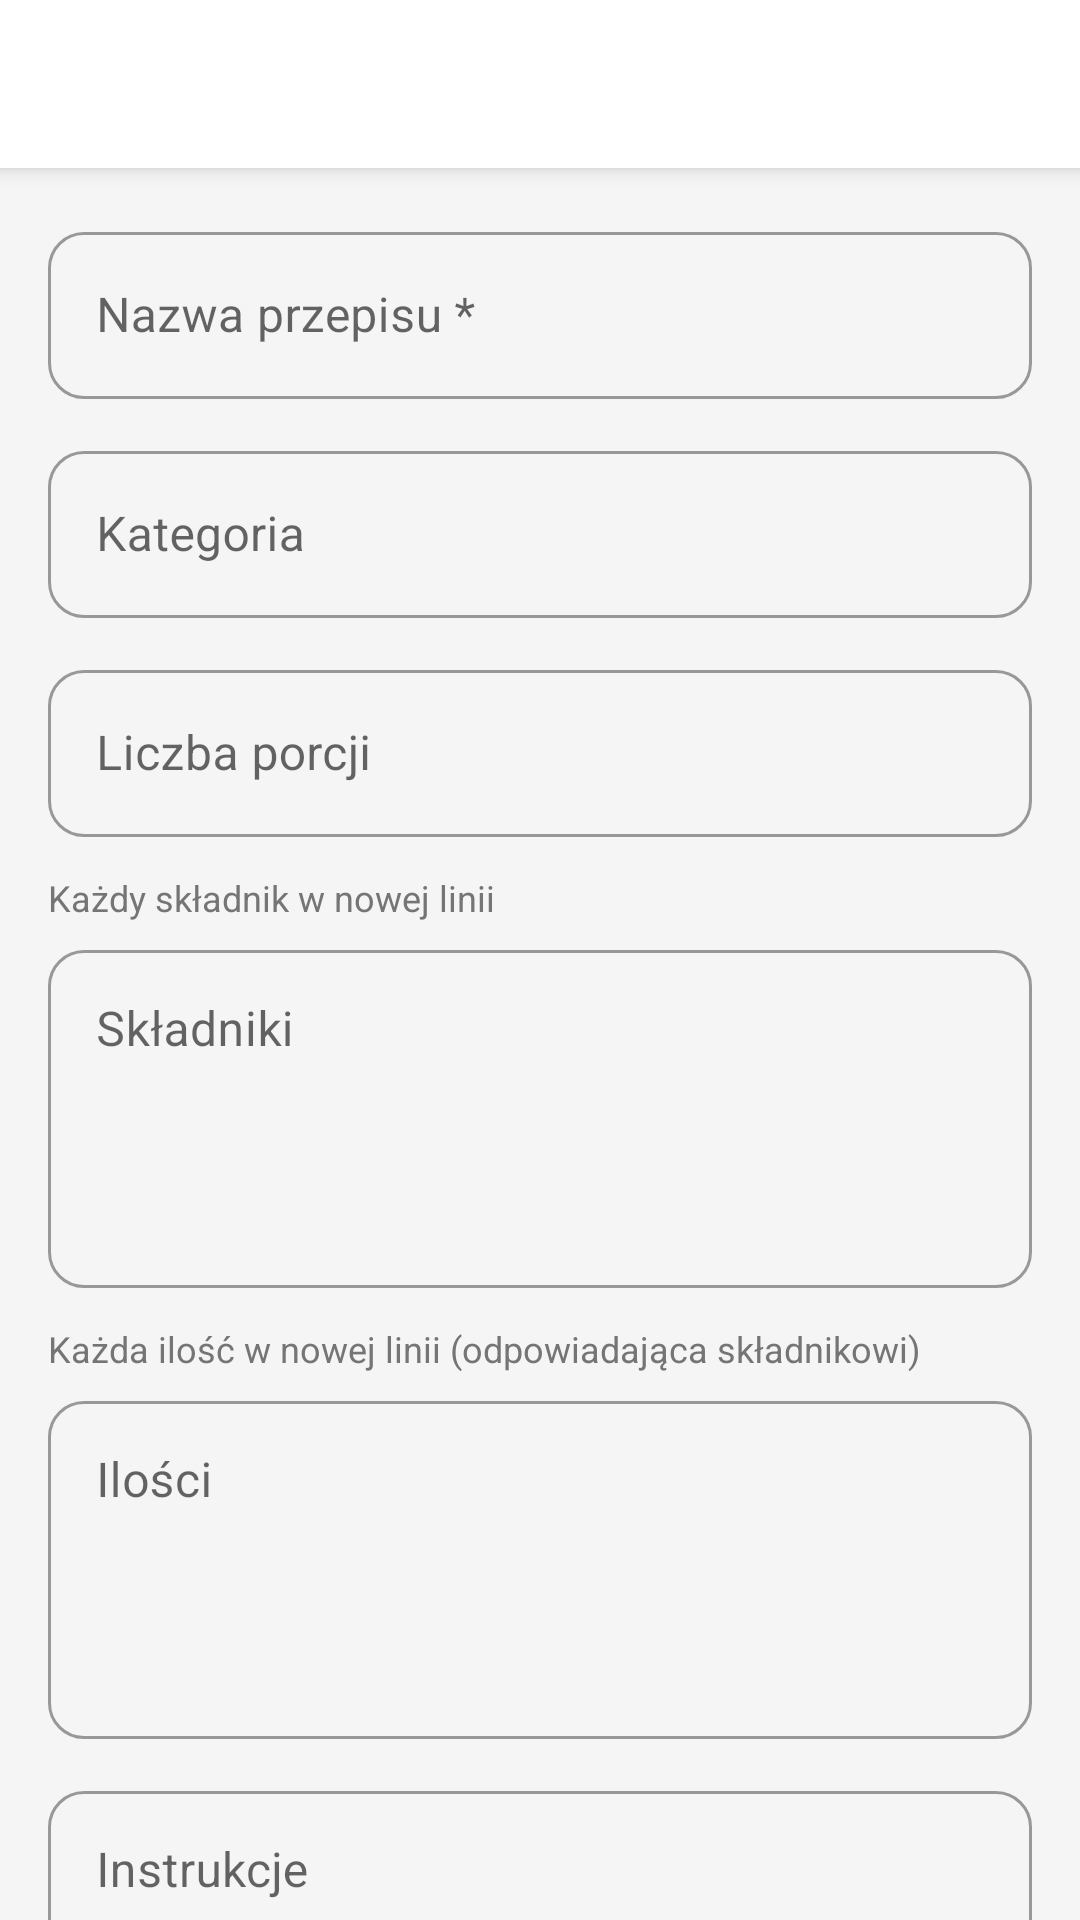

Layout XML and referenced resources for this Android screen:
<!-- AndroidManifest.xml: application theme Theme.CookbookApp -->
<!-- res/layout/activity_add_edit_recipe.xml -->
<?xml version="1.0" encoding="utf-8"?>
<androidx.coordinatorlayout.widget.CoordinatorLayout
    xmlns:android="http://schemas.android.com/apk/res/android"
    xmlns:app="http://schemas.android.com/apk/res-auto"
    android:layout_width="match_parent"
    android:layout_height="match_parent"
    android:background="@color/background">

    <com.google.android.material.appbar.AppBarLayout
        android:layout_width="match_parent"
        android:layout_height="wrap_content"
        android:background="@color/surface"
        app:elevation="4dp">

        <androidx.appcompat.widget.Toolbar
            android:id="@+id/toolbar"
            android:layout_width="match_parent"
            android:layout_height="?attr/actionBarSize" />

    </com.google.android.material.appbar.AppBarLayout>

    <androidx.core.widget.NestedScrollView
        android:layout_width="match_parent"
        android:layout_height="match_parent"
        app:layout_behavior="@string/appbar_scrolling_view_behavior">

        <LinearLayout
            android:layout_width="match_parent"
            android:layout_height="wrap_content"
            android:orientation="vertical"
            android:padding="16dp">

            <com.google.android.material.textfield.TextInputLayout
                style="@style/Widget.MaterialComponents.TextInputLayout.OutlinedBox"
                android:layout_width="match_parent"
                android:layout_height="wrap_content"
                android:layout_marginBottom="12dp"
                android:hint="@string/recipe_title"
                app:boxCornerRadiusBottomEnd="12dp"
                app:boxCornerRadiusBottomStart="12dp"
                app:boxCornerRadiusTopEnd="12dp"
                app:boxCornerRadiusTopStart="12dp">

                <com.google.android.material.textfield.TextInputEditText
                    android:id="@+id/edit_title"
                    android:layout_width="match_parent"
                    android:layout_height="wrap_content"
                    android:inputType="textCapSentences"
                    android:maxLines="1" />

            </com.google.android.material.textfield.TextInputLayout>

            <com.google.android.material.textfield.TextInputLayout
                style="@style/Widget.MaterialComponents.TextInputLayout.OutlinedBox"
                android:layout_width="match_parent"
                android:layout_height="wrap_content"
                android:layout_marginBottom="12dp"
                android:hint="@string/recipe_category"
                app:boxCornerRadiusBottomEnd="12dp"
                app:boxCornerRadiusBottomStart="12dp"
                app:boxCornerRadiusTopEnd="12dp"
                app:boxCornerRadiusTopStart="12dp">

                <com.google.android.material.textfield.TextInputEditText
                    android:id="@+id/edit_category"
                    android:layout_width="match_parent"
                    android:layout_height="wrap_content"
                    android:inputType="textCapSentences"
                    android:maxLines="1" />

            </com.google.android.material.textfield.TextInputLayout>

            <com.google.android.material.textfield.TextInputLayout
                style="@style/Widget.MaterialComponents.TextInputLayout.OutlinedBox"
                android:layout_width="match_parent"
                android:layout_height="wrap_content"
                android:layout_marginBottom="12dp"
                android:hint="@string/servings_count"
                app:boxCornerRadiusBottomEnd="12dp"
                app:boxCornerRadiusBottomStart="12dp"
                app:boxCornerRadiusTopEnd="12dp"
                app:boxCornerRadiusTopStart="12dp">

                <com.google.android.material.textfield.TextInputEditText
                    android:id="@+id/edit_servings"
                    android:layout_width="match_parent"
                    android:layout_height="wrap_content"
                    android:inputType="number"
                    android:maxLines="1" />

            </com.google.android.material.textfield.TextInputLayout>

            <TextView
                android:layout_width="match_parent"
                android:layout_height="wrap_content"
                android:layout_marginBottom="4dp"
                android:text="@string/ingredients_hint"
                android:textColor="@color/text_secondary"
                android:textSize="12sp" />

            <com.google.android.material.textfield.TextInputLayout
                style="@style/Widget.MaterialComponents.TextInputLayout.OutlinedBox"
                android:layout_width="match_parent"
                android:layout_height="wrap_content"
                android:layout_marginBottom="12dp"
                android:hint="@string/ingredients"
                app:boxCornerRadiusBottomEnd="12dp"
                app:boxCornerRadiusBottomStart="12dp"
                app:boxCornerRadiusTopEnd="12dp"
                app:boxCornerRadiusTopStart="12dp">

                <com.google.android.material.textfield.TextInputEditText
                    android:id="@+id/edit_ingredients"
                    android:layout_width="match_parent"
                    android:layout_height="wrap_content"
                    android:gravity="top"
                    android:inputType="textCapSentences|textMultiLine"
                    android:minLines="4" />

            </com.google.android.material.textfield.TextInputLayout>

            <TextView
                android:layout_width="match_parent"
                android:layout_height="wrap_content"
                android:layout_marginBottom="4dp"
                android:text="@string/measures_hint"
                android:textColor="@color/text_secondary"
                android:textSize="12sp" />

            <com.google.android.material.textfield.TextInputLayout
                style="@style/Widget.MaterialComponents.TextInputLayout.OutlinedBox"
                android:layout_width="match_parent"
                android:layout_height="wrap_content"
                android:layout_marginBottom="12dp"
                android:hint="@string/measures"
                app:boxCornerRadiusBottomEnd="12dp"
                app:boxCornerRadiusBottomStart="12dp"
                app:boxCornerRadiusTopEnd="12dp"
                app:boxCornerRadiusTopStart="12dp">

                <com.google.android.material.textfield.TextInputEditText
                    android:id="@+id/edit_measures"
                    android:layout_width="match_parent"
                    android:layout_height="wrap_content"
                    android:gravity="top"
                    android:inputType="textCapSentences|textMultiLine"
                    android:minLines="4" />

            </com.google.android.material.textfield.TextInputLayout>

            <com.google.android.material.textfield.TextInputLayout
                style="@style/Widget.MaterialComponents.TextInputLayout.OutlinedBox"
                android:layout_width="match_parent"
                android:layout_height="wrap_content"
                android:layout_marginBottom="12dp"
                android:hint="@string/instructions"
                app:boxCornerRadiusBottomEnd="12dp"
                app:boxCornerRadiusBottomStart="12dp"
                app:boxCornerRadiusTopEnd="12dp"
                app:boxCornerRadiusTopStart="12dp">

                <com.google.android.material.textfield.TextInputEditText
                    android:id="@+id/edit_instructions"
                    android:layout_width="match_parent"
                    android:layout_height="wrap_content"
                    android:gravity="top"
                    android:inputType="textCapSentences|textMultiLine"
                    android:minLines="6" />

            </com.google.android.material.textfield.TextInputLayout>

            <com.google.android.material.button.MaterialButton
                android:id="@+id/button_save"
                android:layout_width="match_parent"
                android:layout_height="wrap_content"
                android:layout_marginTop="8dp"
                android:layout_marginBottom="16dp"
                android:paddingTop="14dp"
                android:paddingBottom="14dp"
                android:text="@string/save"
                app:cornerRadius="12dp" />

            <ProgressBar
                android:id="@+id/progress_bar"
                android:layout_width="wrap_content"
                android:layout_height="wrap_content"
                android:layout_gravity="center"
                android:visibility="gone" />

        </LinearLayout>

    </androidx.core.widget.NestedScrollView>

</androidx.coordinatorlayout.widget.CoordinatorLayout>
<!-- resources referenced by this layout -->
<resources>
  <color name="background">#F5F5F5</color>
  <color name="surface">#FFFFFF</color>
  <color name="text_secondary">#757575</color>
  <string name="ingredients">Składniki</string>
  <string name="ingredients_hint">Każdy składnik w nowej linii</string>
  <string name="instructions">Instrukcje</string>
  <string name="measures">Ilości</string>
  <string name="measures_hint">Każda ilość w nowej linii (odpowiadająca składnikowi)</string>
  <string name="recipe_category">Kategoria</string>
  <string name="recipe_title">Nazwa przepisu *</string>
  <string name="save">Zapisz przepis</string>
  <string name="servings_count">Liczba porcji</string>
  <style name="Theme.CookbookApp" parent="Theme.MaterialComponents.DayNight.NoActionBar">
          <item name="colorPrimary">@color/primary</item>
          <item name="colorPrimaryDark">@color/primary_dark</item>
          <item name="colorAccent">@color/primary</item>
          <item name="colorOnPrimary">@color/white</item>
          <item name="colorSurface">@color/surface</item>
          <item name="colorError">@color/error</item>
          <item name="android:statusBarColor">@color/primary</item>
          <item name="android:navigationBarColor">@color/surface</item>
          <item name="android:windowBackground">@color/background</item>
      </style>
  <color name="primary">#FF6B35</color>
  <color name="primary_dark">#E55A25</color>
  <color name="white">#FFFFFF</color>
  <color name="error">#D32F2F</color>
</resources>
